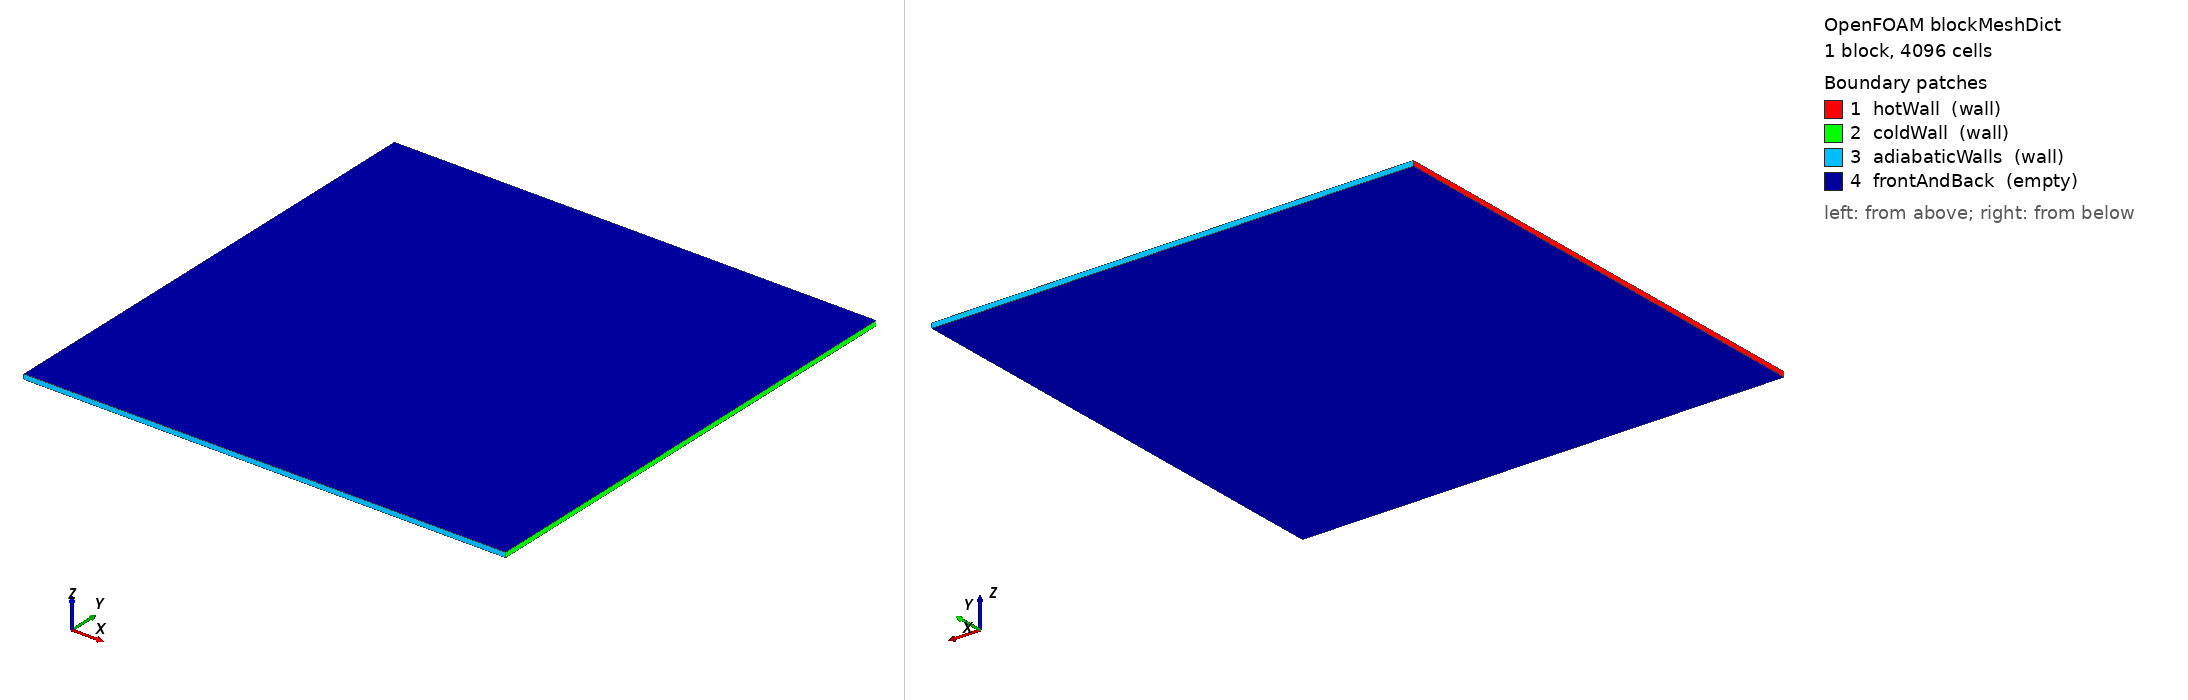

OpenFOAM case: the mesh blockMesh builds from blockMeshDict, 1 block(s), 4096 cells. Boundary patches (legend numbers): 1 hotWall (wall), 2 coldWall (wall), 3 adiabaticWalls (wall), 4 frontAndBack (empty). Left view from above one corner, right view from below the opposite corner. Boundary conditions: 4 field file(s) under 0/; 4 of 4 drawn patches have an entry in a shipped field file.

=== system/blockMeshDict ===
/*--------------------------------*- C++ -*----------------------------------*\
| =========                 |                                                 |
| \\      /  F ield         | OpenFOAM: The Open Source CFD Toolbox           |
|  \\    /   O peration     | Version:  v2312                                 |
|   \\  /    A nd           | Web:      www.openfoam.com                      |
|    \\/     M anipulation  |                                                 |
\*---------------------------------------------------------------------------*/
FoamFile
{
    version     2.0;
    format      ascii;
    class       dictionary;
    object      blockMeshDict;
}
// * * * * * * * * * * * * * * * * * * * * * * * * * * * * * * * * * * * * * //

// de Vahl Davis (1983) differentially-heated square cavity.
// Unit square H=1 m, hot wall at x=0, cold wall at x=1,
// adiabatic top/bottom, 2D (empty front/back). 64x64 uniform demo mesh.

scale   1;

vertices
(
    (0    0    0)      // 0
    (1    0    0)      // 1
    (1    1    0)      // 2
    (0    1    0)      // 3
    (0    0    0.01)   // 4
    (1    0    0.01)   // 5
    (1    1    0.01)   // 6
    (0    1    0.01)   // 7
);

blocks
(
    hex (0 1 2 3 4 5 6 7) (64 64 1) simpleGrading (1 1 1)
);

edges
(
);

boundary
(
    hotWall
    {
        type wall;
        faces
        (
            (0 4 7 3)
        );
    }
    coldWall
    {
        type wall;
        faces
        (
            (2 6 5 1)
        );
    }
    adiabaticWalls
    {
        type wall;
        faces
        (
            (1 5 4 0)
            (3 7 6 2)
        );
    }
    frontAndBack
    {
        type empty;
        faces
        (
            (0 3 2 1)
            (4 5 6 7)
        );
    }
);

mergePatchPairs
(
);

// ************************************************************************* //


=== system/controlDict ===
/*--------------------------------*- C++ -*----------------------------------*\
| =========                 |                                                 |
| \\      /  F ield         | OpenFOAM: The Open Source CFD Toolbox           |
|  \\    /   O peration     | Version:  v2312                                 |
|   \\  /    A nd           | Web:      www.openfoam.com                      |
|    \\/     M anipulation  |                                                 |
\*---------------------------------------------------------------------------*/
FoamFile
{
    version     2.0;
    format      ascii;
    class       dictionary;
    object      controlDict;
}
// * * * * * * * * * * * * * * * * * * * * * * * * * * * * * * * * * * * * * //

// Steady SIMPLE run: "time" = iteration counter. Buoyancy-driven flow
// converges slowly, so the budget is generous (3000 iterations) with
// residualControl in fvSolution cutting the run short on convergence.

application     buoyantSimpleFoam;

startFrom       startTime;
startTime       0;

stopAt          endTime;
endTime         3000;

deltaT          1;

writeControl    timeStep;
writeInterval   500;

purgeWrite      0;

writeFormat     ascii;
writePrecision  8;
writeCompression off;

timeFormat      general;
timePrecision   6;

runTimeModifiable true;

functions
{
    // Wall heat flux on the hot wall. The QoI hot_wall_nu_avg is the
    // area-average of this field normalised as
    //   Nu_avg = |q''|_avg * H / (k * (T_hot - T_cold))
    // with H=1 m, k = mu*Cp/Pr = 6.437 W/(m K), dT = 10 K, i.e.
    //   Nu_avg = |q''|_avg / 64.37.
    wallHeatFluxHot
    {
        type            wallHeatFlux;
        libs            ("fieldFunctionObjects");
        patches         (hotWall);
        writeControl    writeTime;
    }
}

// ************************************************************************* //


=== 0/T ===
/*--------------------------------*- C++ -*----------------------------------*\
| =========                 |                                                 |
| \\      /  F ield         | OpenFOAM: The Open Source CFD Toolbox           |
|  \\    /   O peration     | Version:  v2312                                 |
|   \\  /    A nd           | Web:      www.openfoam.com                      |
|    \\/     M anipulation  |                                                 |
\*---------------------------------------------------------------------------*/
FoamFile
{
    version     2.0;
    format      ascii;
    class       volScalarField;
    object      T;
}
// * * * * * * * * * * * * * * * * * * * * * * * * * * * * * * * * * * * * * //

dimensions      [0 0 0 1 0 0 0];

// Start at the mean temperature: linear-conduction profile would be fine
// too, but the mean is a robust neutral start for the buoyancy loop.
internalField   uniform 288;

boundaryField
{
    hotWall
    {
        type            fixedValue;
        value           uniform 293;
    }
    coldWall
    {
        type            fixedValue;
        value           uniform 283;
    }
    adiabaticWalls
    {
        type            zeroGradient;
    }
    frontAndBack
    {
        type            empty;
    }
}

// ************************************************************************* //


=== 0/U ===
/*--------------------------------*- C++ -*----------------------------------*\
| =========                 |                                                 |
| \\      /  F ield         | OpenFOAM: The Open Source CFD Toolbox           |
|  \\    /   O peration     | Version:  v2312                                 |
|   \\  /    A nd           | Web:      www.openfoam.com                      |
|    \\/     M anipulation  |                                                 |
\*---------------------------------------------------------------------------*/
FoamFile
{
    version     2.0;
    format      ascii;
    class       volVectorField;
    object      U;
}
// * * * * * * * * * * * * * * * * * * * * * * * * * * * * * * * * * * * * * //

dimensions      [0 1 -1 0 0 0 0];

internalField   uniform (0 0 0);

boundaryField
{
    hotWall
    {
        type            noSlip;
    }
    coldWall
    {
        type            noSlip;
    }
    adiabaticWalls
    {
        type            noSlip;
    }
    frontAndBack
    {
        type            empty;
    }
}

// ************************************************************************* //


=== 0/p ===
/*--------------------------------*- C++ -*----------------------------------*\
| =========                 |                                                 |
| \\      /  F ield         | OpenFOAM: The Open Source CFD Toolbox           |
|  \\    /   O peration     | Version:  v2312                                 |
|   \\  /    A nd           | Web:      www.openfoam.com                      |
|    \\/     M anipulation  |                                                 |
\*---------------------------------------------------------------------------*/
FoamFile
{
    version     2.0;
    format      ascii;
    class       volScalarField;
    object      p;
}
// * * * * * * * * * * * * * * * * * * * * * * * * * * * * * * * * * * * * * //

dimensions      [1 -1 -2 0 0 0 0];

internalField   uniform 0;

boundaryField
{
    hotWall
    {
        type            calculated;
        value           $internalField;
    }
    coldWall
    {
        type            calculated;
        value           $internalField;
    }
    adiabaticWalls
    {
        type            calculated;
        value           $internalField;
    }
    frontAndBack
    {
        type            empty;
    }
}

// ************************************************************************* //


=== 0/p_rgh ===
/*--------------------------------*- C++ -*----------------------------------*\
| =========                 |                                                 |
| \\      /  F ield         | OpenFOAM: The Open Source CFD Toolbox           |
|  \\    /   O peration     | Version:  v2312                                 |
|   \\  /    A nd           | Web:      www.openfoam.com                      |
|    \\/     M anipulation  |                                                 |
\*---------------------------------------------------------------------------*/
FoamFile
{
    version     2.0;
    format      ascii;
    class       volScalarField;
    object      p_rgh;
}
// * * * * * * * * * * * * * * * * * * * * * * * * * * * * * * * * * * * * * //

dimensions      [1 -1 -2 0 0 0 0];

internalField   uniform 0;

boundaryField
{
    hotWall
    {
        type            fixedFluxPressure;
    }
    coldWall
    {
        type            fixedFluxPressure;
    }
    adiabaticWalls
    {
        type            fixedFluxPressure;
    }
    frontAndBack
    {
        type            empty;
    }
}

// ************************************************************************* //
